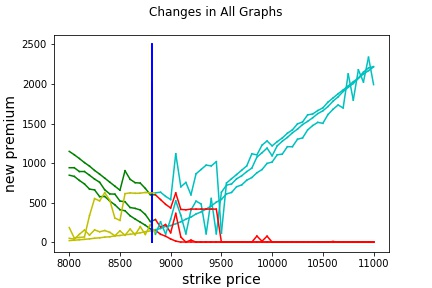

The table this chart was drawn from, first rows:
strike_price, new_premium, Old Premium, Change, current_date, Date of New Premium, Expiry Date
8000, 184.3, 140, 44.34, 20-05-2020, 24-05-2020, 11-06-2020
8050, 51.77, 0, 51.77, 20-05-2020, 24-05-2020, 11-06-2020
8100, 58.75, 0, 58.75, 20-05-2020, 24-05-2020, 11-06-2020
8150, 65.2, 0, 65.2, 20-05-2020, 24-05-2020, 11-06-2020
8200, 336.1, 265.2, 70.87, 20-05-2020, 24-05-2020, 11-06-2020
8250, 550.4, 474.1, 76.33, 20-05-2020, 24-05-2020, 11-06-2020
8300, 521.1, 440, 81.15, 20-05-2020, 24-05-2020, 11-06-2020
8350, 625.4, 540, 85.4, 20-05-2020, 24-05-2020, 11-06-2020
8400, 529.2, 440, 89.19, 20-05-2020, 24-05-2020, 11-06-2020
8450, 304.5, 212.7, 91.85, 20-05-2020, 24-05-2020, 11-06-2020
8500, 274.5, 179.9, 94.57, 20-05-2020, 24-05-2020, 11-06-2020
8550, 613.1, 515.2, 97.94, 20-05-2020, 24-05-2020, 11-06-2020
8600, 622.4, 522.9, 99.59, 20-05-2020, 24-05-2020, 11-06-2020
8650, 617.4, 515.2, 102.2, 20-05-2020, 24-05-2020, 11-06-2020
8700, 619.2, 515.2, 104, 20-05-2020, 24-05-2020, 11-06-2020
8750, 627.7, 522.9, 104.9, 20-05-2020, 24-05-2020, 11-06-2020
8800, 622, 515.2, 106.8, 20-05-2020, 24-05-2020, 11-06-2020
8850, 623.1, 515.2, 107.9, 20-05-2020, 24-05-2020, 11-06-2020
8900, 631.1, 522.9, 108.2, 20-05-2020, 24-05-2020, 11-06-2020
8950, 578.9, 469.7, 109.2, 20-05-2020, 24-05-2020, 11-06-2020
9000, 537.5, 427.1, 110.4, 20-05-2020, 24-05-2020, 11-06-2020
9050, 1118, 1007, 110.9, 20-05-2020, 24-05-2020, 11-06-2020
9100, 699.4, 588.5, 110.9, 20-05-2020, 24-05-2020, 11-06-2020
9150, 754.7, 643.1, 111.5, 20-05-2020, 24-05-2020, 11-06-2020
9200, 597.8, 486.3, 111.5, 20-05-2020, 24-05-2020, 11-06-2020
9250, 863.9, 752.5, 111.3, 20-05-2020, 24-05-2020, 11-06-2020
9300, 918.9, 807.2, 111.6, 20-05-2020, 24-05-2020, 11-06-2020
9350, 973.8, 862.5, 111.3, 20-05-2020, 24-05-2020, 11-06-2020
9400, 963.6, 852.8, 110.8, 20-05-2020, 24-05-2020, 11-06-2020
9450, 1017, 906.9, 110.5, 20-05-2020, 24-05-2020, 11-06-2020
9500, 111.1, 0, 111.1, 20-05-2020, 24-05-2020, 11-06-2020
9550, 746.7, 636.5, 110.2, 20-05-2020, 24-05-2020, 11-06-2020
9600, 801.3, 691, 110.2, 20-05-2020, 24-05-2020, 11-06-2020
9650, 854.8, 745.7, 109.1, 20-05-2020, 24-05-2020, 11-06-2020
9700, 909.3, 800.3, 109, 20-05-2020, 24-05-2020, 11-06-2020
9750, 964.7, 856, 108.7, 20-05-2020, 24-05-2020, 11-06-2020
9800, 1117, 1010, 107.1, 20-05-2020, 24-05-2020, 11-06-2020
9850, 1103, 996.6, 106.8, 20-05-2020, 24-05-2020, 11-06-2020
9900, 1226, 1119, 106.7, 20-05-2020, 24-05-2020, 11-06-2020
9950, 1279, 1174, 105.4, 20-05-2020, 24-05-2020, 11-06-2020
10000, 1217, 1112, 104.9, 20-05-2020, 24-05-2020, 11-06-2020
10050, 1270, 1167, 103.5, 20-05-2020, 24-05-2020, 11-06-2020
10100, 1317, 1214, 102.9, 20-05-2020, 24-05-2020, 11-06-2020
10150, 1377, 1275, 102.1, 20-05-2020, 24-05-2020, 11-06-2020
10200, 1420, 1318, 101.4, 20-05-2020, 24-05-2020, 11-06-2020
10250, 1495, 1395, 100.2, 20-05-2020, 24-05-2020, 11-06-2020
10300, 1520, 1420, 99.76, 20-05-2020, 24-05-2020, 11-06-2020
10350, 1609, 1510, 98.69, 20-05-2020, 24-05-2020, 11-06-2020
10400, 1621, 1524, 97.14, 20-05-2020, 24-05-2020, 11-06-2020
10450, 1664, 1568, 96.31, 20-05-2020, 24-05-2020, 11-06-2020
10500, 1698, 1602, 95.52, 20-05-2020, 24-05-2020, 11-06-2020
10550, 1770, 1675, 94.41, 20-05-2020, 24-05-2020, 11-06-2020
10600, 1823, 1729, 93.77, 20-05-2020, 24-05-2020, 11-06-2020
10650, 1876, 1783, 92.67, 20-05-2020, 24-05-2020, 11-06-2020
10700, 1925, 1833, 91.39, 20-05-2020, 24-05-2020, 11-06-2020
10750, 1975, 1886, 89.5, 20-05-2020, 24-05-2020, 11-06-2020
10800, 2028, 1939, 88.89, 20-05-2020, 24-05-2020, 11-06-2020
10850, 2076, 1988, 87.97, 20-05-2020, 24-05-2020, 11-06-2020
10900, 2151, 2064, 86.77, 20-05-2020, 24-05-2020, 11-06-2020
10950, 2202, 2116, 85.36, 20-05-2020, 24-05-2020, 11-06-2020
... 1 more rows
